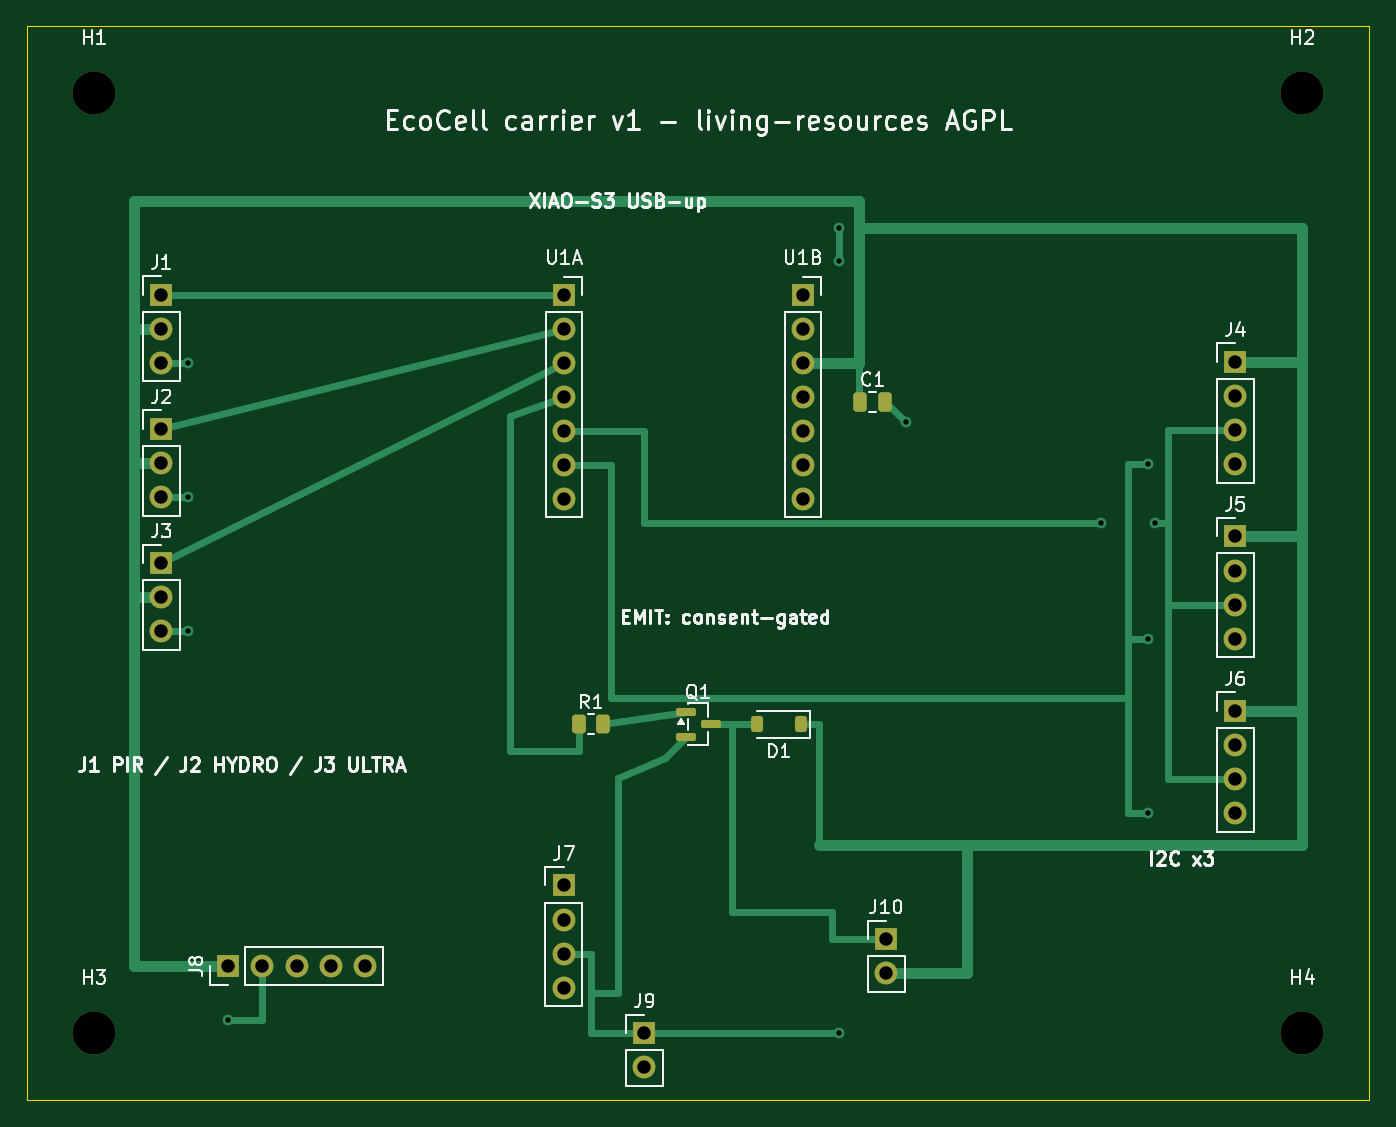
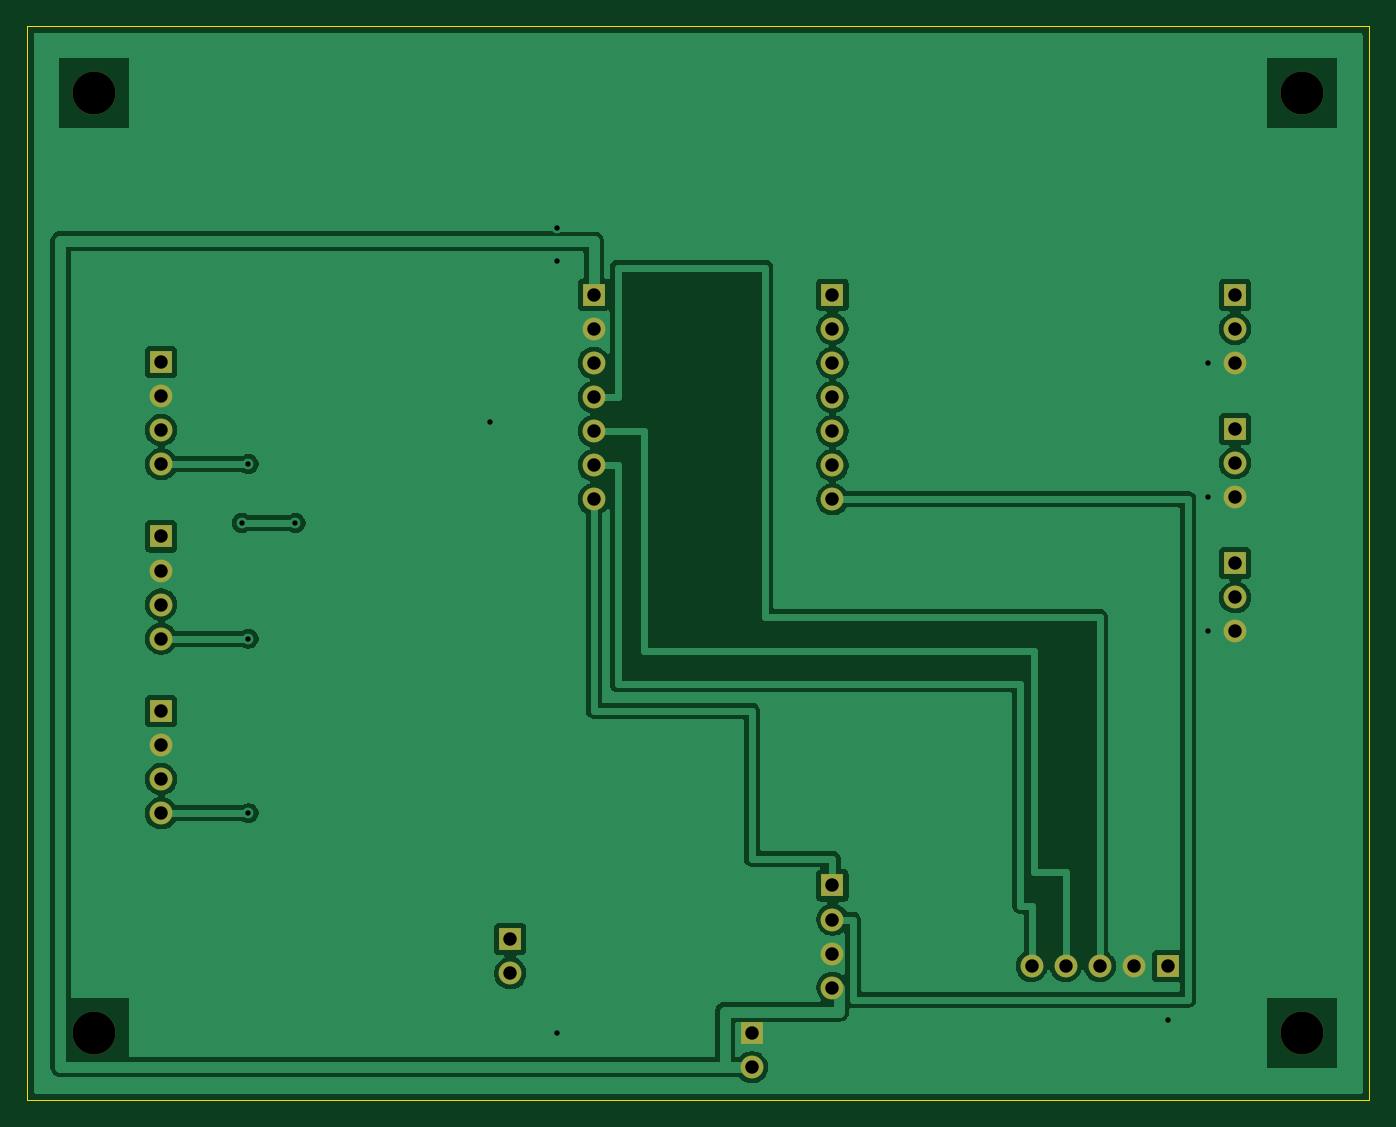
Circuit board: 10 layer files. Board 100.0 x 80.0 mm.
- bottom_copper: ecocell-carrier-B_Cu.gbl (61297 bytes)
- bottom_mask: ecocell-carrier-B_Mask.gbs (2180 bytes)
- paste: ecocell-carrier-B_Paste.gbp (460 bytes)
- bottom_silk: ecocell-carrier-B_Silkscreen.gbo (461 bytes)
- outline: ecocell-carrier-Edge_Cuts.gm1 (626 bytes)
- top_copper: ecocell-carrier-F_Cu.gtl (9034 bytes)
- top_mask: ecocell-carrier-F_Mask.gts (3449 bytes)
- paste: ecocell-carrier-F_Paste.gtp (1729 bytes)
- top_silk: ecocell-carrier-F_Silkscreen.gto (58165 bytes)
- drill: ecocell-carrier.drl (1263 bytes)

=== bottom_copper: ecocell-carrier-B_Cu.gbl (61297 bytes, source omitted) ===
=== bottom_mask: ecocell-carrier-B_Mask.gbs ===
%TF.GenerationSoftware,KiCad,Pcbnew,10.0.7*%
%TF.CreationDate,2026-10-24T00:15:49-06:00*%
%TF.ProjectId,ecocell-carrier,65636f63-656c-46c2-9d63-617272696572,rev?*%
%TF.SameCoordinates,Original*%
%TF.FileFunction,Soldermask,Bot*%
%TF.FilePolarity,Negative*%
%FSLAX46Y46*%
G04 Gerber Fmt 4.6, Leading zero omitted, Abs format (unit mm)*
G04 Created by KiCad (PCBNEW 10.0.7) date 2026-10-24 00:15:49*
%MOMM*%
%LPD*%
G01*
G04 APERTURE LIST*
%ADD10R,1.700000X1.700000*%
%ADD11C,1.700000*%
%ADD12C,3.200000*%
G04 APERTURE END LIST*
D10*
%TO.C,J9*%
X46000000Y-75000000D03*
D11*
X46000000Y-77540000D03*
%TD*%
D10*
%TO.C,J5*%
X90000000Y-38000000D03*
D11*
X90000000Y-40540000D03*
X90000000Y-43080000D03*
X90000000Y-45620000D03*
%TD*%
D10*
%TO.C,U1A*%
X40000000Y-20000000D03*
D11*
X40000000Y-22540000D03*
X40000000Y-25080000D03*
X40000000Y-27620000D03*
X40000000Y-30160000D03*
X40000000Y-32700000D03*
X40000000Y-35240000D03*
%TD*%
D10*
%TO.C,J1*%
X10000000Y-20000000D03*
D11*
X10000000Y-22540000D03*
X10000000Y-25080000D03*
%TD*%
D10*
%TO.C,J2*%
X10000000Y-30000000D03*
D11*
X10000000Y-32540000D03*
X10000000Y-35080000D03*
%TD*%
D10*
%TO.C,J6*%
X90000000Y-51000000D03*
D11*
X90000000Y-53540000D03*
X90000000Y-56080000D03*
X90000000Y-58620000D03*
%TD*%
D10*
%TO.C,J4*%
X90000000Y-25000000D03*
D11*
X90000000Y-27540000D03*
X90000000Y-30080000D03*
X90000000Y-32620000D03*
%TD*%
D10*
%TO.C,U1B*%
X57780000Y-20000000D03*
D11*
X57780000Y-22540000D03*
X57780000Y-25080000D03*
X57780000Y-27620000D03*
X57780000Y-30160000D03*
X57780000Y-32700000D03*
X57780000Y-35240000D03*
%TD*%
D12*
%TO.C,H2*%
X95000000Y-5000000D03*
%TD*%
%TO.C,H1*%
X5000000Y-5000000D03*
%TD*%
%TO.C,H4*%
X95000000Y-75000000D03*
%TD*%
D10*
%TO.C,J7*%
X40000000Y-64000000D03*
D11*
X40000000Y-66540000D03*
X40000000Y-69080000D03*
X40000000Y-71620000D03*
%TD*%
D10*
%TO.C,J3*%
X10000000Y-40000000D03*
D11*
X10000000Y-42540000D03*
X10000000Y-45080000D03*
%TD*%
D10*
%TO.C,J8*%
X15000000Y-70000000D03*
D11*
X17540000Y-70000000D03*
X20080000Y-70000000D03*
X22620000Y-70000000D03*
X25160000Y-70000000D03*
%TD*%
D10*
%TO.C,J10*%
X64000000Y-68000000D03*
D11*
X64000000Y-70540000D03*
%TD*%
D12*
%TO.C,H3*%
X5000000Y-75000000D03*
%TD*%
M02*

=== paste: ecocell-carrier-B_Paste.gbp ===
%TF.GenerationSoftware,KiCad,Pcbnew,10.0.7*%
%TF.CreationDate,2026-10-24T00:15:49-06:00*%
%TF.ProjectId,ecocell-carrier,65636f63-656c-46c2-9d63-617272696572,rev?*%
%TF.SameCoordinates,Original*%
%TF.FileFunction,Paste,Bot*%
%TF.FilePolarity,Positive*%
%FSLAX46Y46*%
G04 Gerber Fmt 4.6, Leading zero omitted, Abs format (unit mm)*
G04 Created by KiCad (PCBNEW 10.0.7) date 2026-10-24 00:15:49*
%MOMM*%
%LPD*%
G01*
G04 APERTURE LIST*
G04 APERTURE END LIST*
M02*

=== bottom_silk: ecocell-carrier-B_Silkscreen.gbo ===
%TF.GenerationSoftware,KiCad,Pcbnew,10.0.7*%
%TF.CreationDate,2026-10-24T00:15:49-06:00*%
%TF.ProjectId,ecocell-carrier,65636f63-656c-46c2-9d63-617272696572,rev?*%
%TF.SameCoordinates,Original*%
%TF.FileFunction,Legend,Bot*%
%TF.FilePolarity,Positive*%
%FSLAX46Y46*%
G04 Gerber Fmt 4.6, Leading zero omitted, Abs format (unit mm)*
G04 Created by KiCad (PCBNEW 10.0.7) date 2026-10-24 00:15:49*
%MOMM*%
%LPD*%
G01*
G04 APERTURE LIST*
G04 APERTURE END LIST*
M02*

=== outline: ecocell-carrier-Edge_Cuts.gm1 ===
%TF.GenerationSoftware,KiCad,Pcbnew,10.0.7*%
%TF.CreationDate,2026-10-24T00:15:49-06:00*%
%TF.ProjectId,ecocell-carrier,65636f63-656c-46c2-9d63-617272696572,rev?*%
%TF.SameCoordinates,Original*%
%TF.FileFunction,Profile,NP*%
%FSLAX46Y46*%
G04 Gerber Fmt 4.6, Leading zero omitted, Abs format (unit mm)*
G04 Created by KiCad (PCBNEW 10.0.7) date 2026-10-24 00:15:49*
%MOMM*%
%LPD*%
G01*
G04 APERTURE LIST*
%TA.AperFunction,Profile*%
%ADD10C,0.100000*%
%TD*%
G04 APERTURE END LIST*
D10*
X0Y0D02*
X100000000Y0D01*
X0Y-80000000D02*
X0Y0D01*
X100000000Y0D02*
X100000000Y-80000000D01*
X100000000Y-80000000D02*
X0Y-80000000D01*
M02*

=== top_copper: ecocell-carrier-F_Cu.gtl (9034 bytes, source omitted) ===
=== top_mask: ecocell-carrier-F_Mask.gts ===
%TF.GenerationSoftware,KiCad,Pcbnew,10.0.7*%
%TF.CreationDate,2026-10-24T00:15:49-06:00*%
%TF.ProjectId,ecocell-carrier,65636f63-656c-46c2-9d63-617272696572,rev?*%
%TF.SameCoordinates,Original*%
%TF.FileFunction,Soldermask,Top*%
%TF.FilePolarity,Negative*%
%FSLAX46Y46*%
G04 Gerber Fmt 4.6, Leading zero omitted, Abs format (unit mm)*
G04 Created by KiCad (PCBNEW 10.0.7) date 2026-10-24 00:15:49*
%MOMM*%
%LPD*%
G01*
G04 APERTURE LIST*
G04 Aperture macros list*
%AMRoundRect*
0 Rectangle with rounded corners*
0 $1 Rounding radius*
0 $2 $3 $4 $5 $6 $7 $8 $9 X,Y pos of 4 corners*
0 Add a 4 corners polygon primitive as box body*
4,1,4,$2,$3,$4,$5,$6,$7,$8,$9,$2,$3,0*
0 Add four circle primitives for the rounded corners*
1,1,$1+$1,$2,$3*
1,1,$1+$1,$4,$5*
1,1,$1+$1,$6,$7*
1,1,$1+$1,$8,$9*
0 Add four rect primitives between the rounded corners*
20,1,$1+$1,$2,$3,$4,$5,0*
20,1,$1+$1,$4,$5,$6,$7,0*
20,1,$1+$1,$6,$7,$8,$9,0*
20,1,$1+$1,$8,$9,$2,$3,0*%
G04 Aperture macros list end*
%ADD10RoundRect,0.225000X0.225000X0.375000X-0.225000X0.375000X-0.225000X-0.375000X0.225000X-0.375000X0*%
%ADD11R,1.700000X1.700000*%
%ADD12C,1.700000*%
%ADD13RoundRect,0.250000X-0.250000X-0.475000X0.250000X-0.475000X0.250000X0.475000X-0.250000X0.475000X0*%
%ADD14RoundRect,0.150000X-0.587500X-0.150000X0.587500X-0.150000X0.587500X0.150000X-0.587500X0.150000X0*%
%ADD15C,3.200000*%
%ADD16RoundRect,0.250000X-0.262500X-0.450000X0.262500X-0.450000X0.262500X0.450000X-0.262500X0.450000X0*%
G04 APERTURE END LIST*
D10*
%TO.C,D1*%
X57650000Y-52000000D03*
X54350000Y-52000000D03*
%TD*%
D11*
%TO.C,J9*%
X46000000Y-75000000D03*
D12*
X46000000Y-77540000D03*
%TD*%
D13*
%TO.C,C1*%
X62050000Y-28000000D03*
X63950000Y-28000000D03*
%TD*%
D11*
%TO.C,J5*%
X90000000Y-38000000D03*
D12*
X90000000Y-40540000D03*
X90000000Y-43080000D03*
X90000000Y-45620000D03*
%TD*%
D11*
%TO.C,U1A*%
X40000000Y-20000000D03*
D12*
X40000000Y-22540000D03*
X40000000Y-25080000D03*
X40000000Y-27620000D03*
X40000000Y-30160000D03*
X40000000Y-32700000D03*
X40000000Y-35240000D03*
%TD*%
D11*
%TO.C,J1*%
X10000000Y-20000000D03*
D12*
X10000000Y-22540000D03*
X10000000Y-25080000D03*
%TD*%
D11*
%TO.C,J2*%
X10000000Y-30000000D03*
D12*
X10000000Y-32540000D03*
X10000000Y-35080000D03*
%TD*%
D11*
%TO.C,J6*%
X90000000Y-51000000D03*
D12*
X90000000Y-53540000D03*
X90000000Y-56080000D03*
X90000000Y-58620000D03*
%TD*%
D14*
%TO.C,Q1*%
X49062500Y-51050000D03*
X49062500Y-52950000D03*
X50937500Y-52000000D03*
%TD*%
D11*
%TO.C,J4*%
X90000000Y-25000000D03*
D12*
X90000000Y-27540000D03*
X90000000Y-30080000D03*
X90000000Y-32620000D03*
%TD*%
D11*
%TO.C,U1B*%
X57780000Y-20000000D03*
D12*
X57780000Y-22540000D03*
X57780000Y-25080000D03*
X57780000Y-27620000D03*
X57780000Y-30160000D03*
X57780000Y-32700000D03*
X57780000Y-35240000D03*
%TD*%
D15*
%TO.C,H2*%
X95000000Y-5000000D03*
%TD*%
%TO.C,H1*%
X5000000Y-5000000D03*
%TD*%
%TO.C,H4*%
X95000000Y-75000000D03*
%TD*%
D11*
%TO.C,J7*%
X40000000Y-64000000D03*
D12*
X40000000Y-66540000D03*
X40000000Y-69080000D03*
X40000000Y-71620000D03*
%TD*%
D11*
%TO.C,J3*%
X10000000Y-40000000D03*
D12*
X10000000Y-42540000D03*
X10000000Y-45080000D03*
%TD*%
D11*
%TO.C,J8*%
X15000000Y-70000000D03*
D12*
X17540000Y-70000000D03*
X20080000Y-70000000D03*
X22620000Y-70000000D03*
X25160000Y-70000000D03*
%TD*%
D11*
%TO.C,J10*%
X64000000Y-68000000D03*
D12*
X64000000Y-70540000D03*
%TD*%
D15*
%TO.C,H3*%
X5000000Y-75000000D03*
%TD*%
D16*
%TO.C,R1*%
X41087500Y-52000000D03*
X42912500Y-52000000D03*
%TD*%
M02*

=== paste: ecocell-carrier-F_Paste.gtp (1729 bytes, source withheld) ===
=== top_silk: ecocell-carrier-F_Silkscreen.gto (58165 bytes, source omitted) ===
=== drill: ecocell-carrier.drl ===
M48
; DRILL file KiCad 10.0.7 date 2026-10-24T00:15:49
; FORMAT={-:-/ absolute / metric / decimal}
; #@! TF.CreationDate,2026-10-24T00:15:49-06:00
; #@! TF.GenerationSoftware,Kicad,Pcbnew,10.0.7
; #@! TF.FileFunction,MixedPlating,1,2
FMAT,2
METRIC
; #@! TA.AperFunction,Plated,PTH,ViaDrill
T1C0.400
; #@! TA.AperFunction,Plated,PTH,ComponentDrill
T2C1.000
; #@! TA.AperFunction,NonPlated,NPTH,ComponentDrill
T3C3.200
%
G90
G05
T1
X12.0Y-25.08
X12.0Y-35.08
X12.0Y-45.08
X15.0Y-74.0
X60.5Y-15.0
X60.5Y-17.5
X60.5Y-75.0
X65.5Y-29.5
X80.0Y-37.0
X83.5Y-32.62
X83.5Y-45.62
X83.5Y-58.62
X84.0Y-37.0
T2
X10.0Y-20.0
X10.0Y-22.54
X10.0Y-25.08
X10.0Y-30.0
X10.0Y-32.54
X10.0Y-35.08
X10.0Y-40.0
X10.0Y-42.54
X10.0Y-45.08
X15.0Y-70.0
X17.54Y-70.0
X20.08Y-70.0
X22.62Y-70.0
X25.16Y-70.0
X40.0Y-20.0
X40.0Y-22.54
X40.0Y-25.08
X40.0Y-27.62
X40.0Y-30.16
X40.0Y-32.7
X40.0Y-35.24
X40.0Y-64.0
X40.0Y-66.54
X40.0Y-69.08
X40.0Y-71.62
X46.0Y-75.0
X46.0Y-77.54
X57.78Y-20.0
X57.78Y-22.54
X57.78Y-25.08
X57.78Y-27.62
X57.78Y-30.16
X57.78Y-32.7
X57.78Y-35.24
X64.0Y-68.0
X64.0Y-70.54
X90.0Y-25.0
X90.0Y-27.54
X90.0Y-30.08
X90.0Y-32.62
X90.0Y-38.0
X90.0Y-40.54
X90.0Y-43.08
X90.0Y-45.62
X90.0Y-51.0
X90.0Y-53.54
X90.0Y-56.08
X90.0Y-58.62
T3
X5.0Y-5.0
X5.0Y-75.0
X95.0Y-5.0
X95.0Y-75.0
M30
